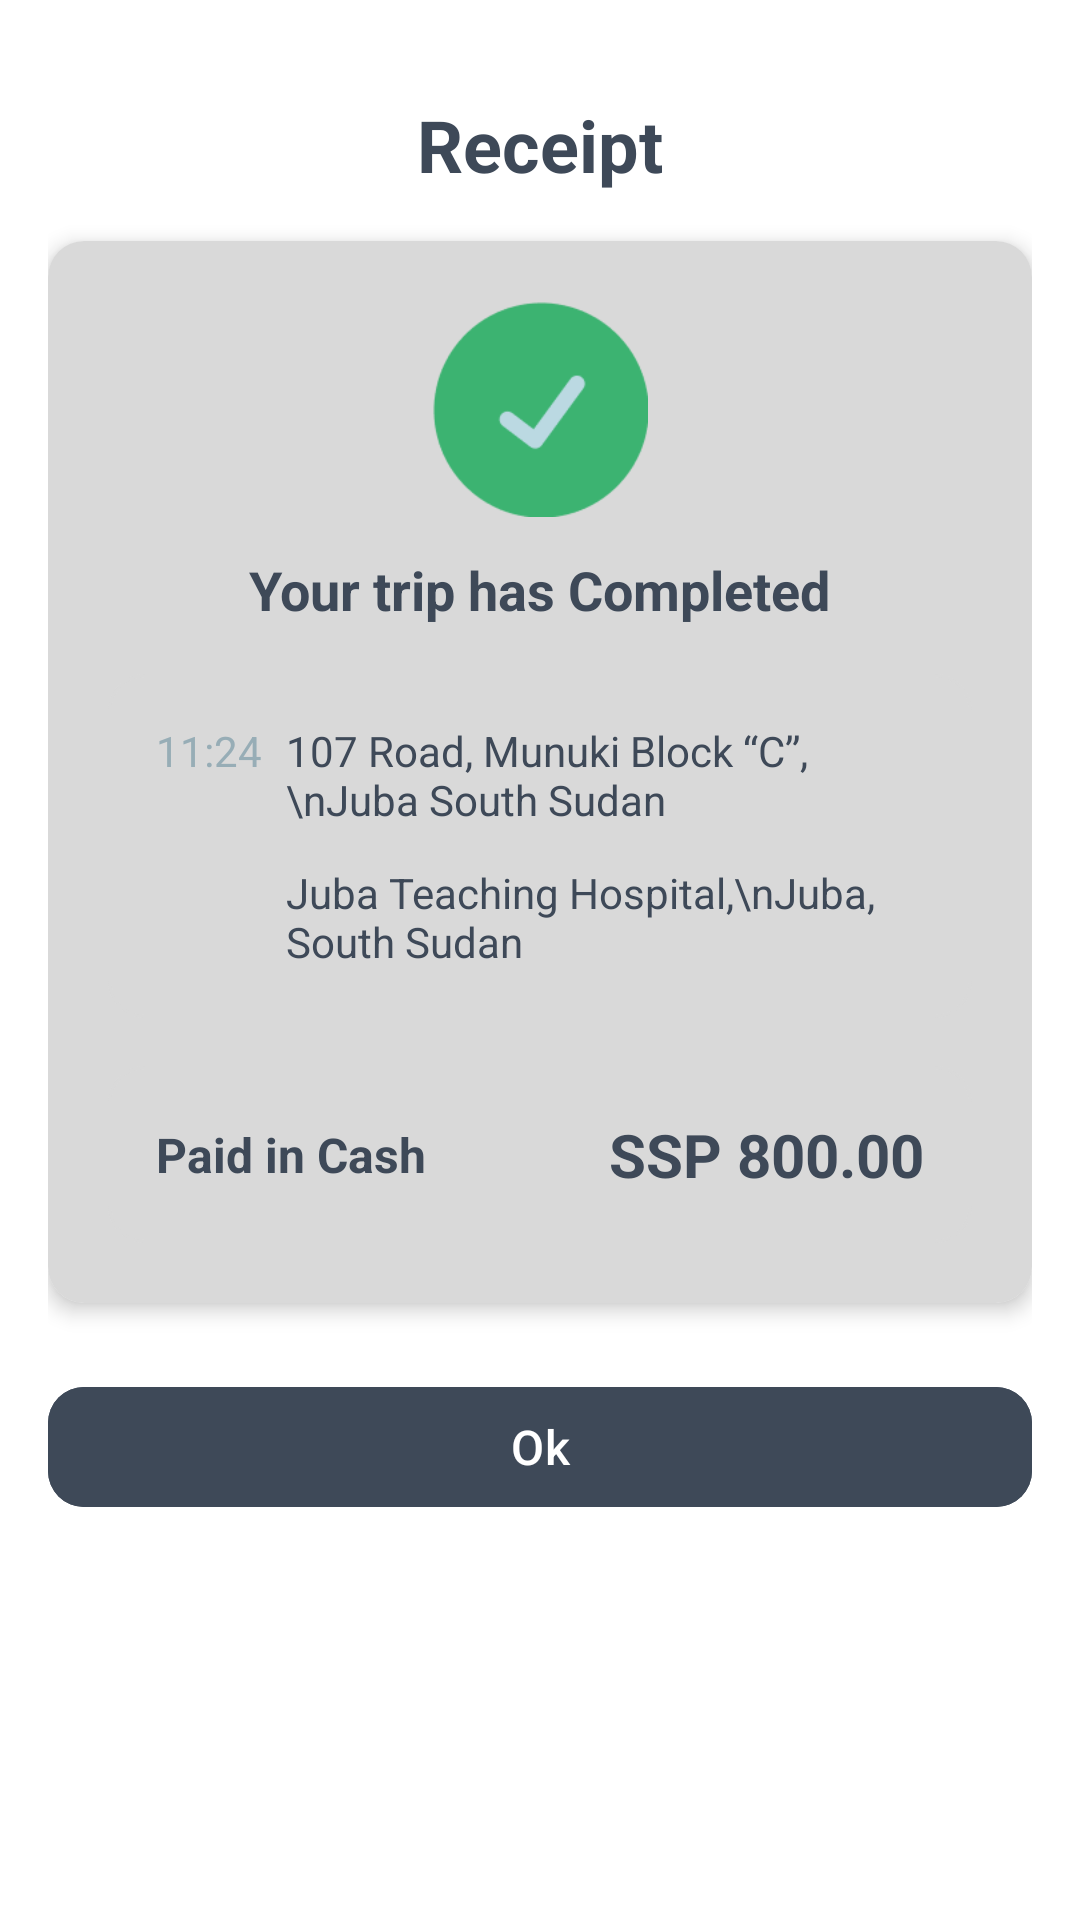

Layout XML and referenced resources for this Android screen:
<!-- AndroidManifest.xml: application theme Theme.MHEALTH -->
<!-- res/layout/activity_driver_end_trip.xml -->
<?xml version="1.0" encoding="utf-8"?>
<ScrollView xmlns:android="http://schemas.android.com/apk/res/android"
    xmlns:app="http://schemas.android.com/apk/res-auto"
    android:layout_width="match_parent"
    android:layout_height="match_parent"
    android:background="@color/white"
    android:padding="16dp">

    <LinearLayout
        android:layout_width="match_parent"
        android:layout_height="wrap_content"
        android:orientation="vertical"
        android:gravity="center_horizontal">

        
        <TextView
            android:id="@+id/receiptTitle"
            android:layout_width="wrap_content"
            android:layout_height="wrap_content"
            android:text="Receipt"
            android:textStyle="bold"
            android:textColor="@color/main1"
            android:textSize="24sp"
            android:layout_marginTop="16dp"
            android:layout_marginBottom="16dp" />

        
        <androidx.cardview.widget.CardView
            android:layout_width="match_parent"
            android:layout_height="wrap_content"
            android:layout_marginBottom="24dp"
            app:cardCornerRadius="12dp"
            app:cardElevation="4dp"
            android:background="@android:color/transparent">

            <LinearLayout
                android:layout_width="match_parent"
                android:layout_height="wrap_content"
                android:orientation="vertical"
                android:background="@color/bage"
                android:padding="20dp">

                
                <ImageView
                    android:layout_width="72dp"
                    android:layout_height="72dp"
                    android:layout_gravity="center"
                    android:src="@drawable/ic_check_circle_green"
                    android:contentDescription="Success" />

                
                <TextView
                    android:layout_width="wrap_content"
                    android:layout_height="wrap_content"
                    android:text="Your trip has Completed"
                    android:textColor="@color/main1"
                    android:textStyle="bold"
                    android:textSize="18sp"
                    android:layout_gravity="center"
                    android:layout_marginTop="12dp"
                    android:layout_marginBottom="16dp" />

                
                <LinearLayout
                    android:layout_width="match_parent"
                    android:layout_height="wrap_content"
                    android:orientation="horizontal"
                    android:background="@drawable/rounded_border"
                    android:padding="16dp"
                    android:layout_marginBottom="16dp">

                    
                    <TextView
                        android:id="@+id/timeText"
                        android:layout_width="wrap_content"
                        android:layout_height="wrap_content"
                        android:text="11:24"
                        android:textColor="@color/gray"
                        android:textSize="14sp"
                        android:layout_marginEnd="8dp" />

                    
                    <LinearLayout
                        android:layout_width="0dp"
                        android:layout_height="wrap_content"
                        android:orientation="vertical"
                        android:layout_weight="1">

                        <TextView
                            android:id="@+id/textPickup"
                            android:layout_width="wrap_content"
                            android:layout_height="wrap_content"
                            android:text="107 Road, Munuki Block “C”,\nJuba South Sudan"
                            android:textColor="@color/main1"
                            android:textSize="14sp"
                            android:layout_marginBottom="12dp" />

                        <TextView
                            android:id="@+id/textDestination"
                            android:layout_width="wrap_content"
                            android:layout_height="wrap_content"
                            android:text="Juba Teaching Hospital,\nJuba, South Sudan"
                            android:textColor="@color/main1"
                            android:textSize="14sp" />
                    </LinearLayout>
                </LinearLayout>

                
                <LinearLayout
                    android:layout_width="match_parent"
                    android:layout_height="wrap_content"
                    android:orientation="horizontal"
                    android:background="@drawable/rounded_border"
                    android:padding="16dp"
                    android:gravity="center_vertical">

                    <TextView
                        android:id="@+id/paymentMethod"
                        android:layout_width="wrap_content"
                        android:layout_height="wrap_content"
                        android:text="Paid in Cash"
                        android:textColor="@color/main1"
                        android:textStyle="bold"
                        android:textSize="16sp" />

                    <View
                        android:layout_width="0dp"
                        android:layout_height="0dp"
                        android:layout_weight="1" />

                    <TextView
                        android:id="@+id/fareAmount"
                        android:layout_width="wrap_content"
                        android:layout_height="wrap_content"
                        android:text="SSP 800.00"
                        android:textColor="@color/main1"
                        android:textSize="20sp"
                        android:textStyle="bold" />
                </LinearLayout>

            </LinearLayout>
        </androidx.cardview.widget.CardView>

        
        <com.google.android.material.button.MaterialButton
            android:id="@+id/buttonOk"
            android:layout_width="match_parent"
            android:layout_height="wrap_content"
            android:text="Ok"
            android:textColor="@android:color/white"
            android:backgroundTint="@color/main1"
            app:cornerRadius="12dp"
            android:textSize="16sp"
            android:layout_marginBottom="24dp" />

    </LinearLayout>
</ScrollView>
<!-- resources referenced by this layout -->
<resources>
  <color name="bage">#D9D9D9</color>
  <color name="gray">#97ADB6</color>
  <color name="main1">#3E4958</color>
  <color name="white">#FFFFFFFF</color>
  <!-- drawable ic_check_circle_green: png bitmap (drawable, 2461 bytes) -->
  <!-- drawable rounded_border (drawable) -->
  <shape xmlns:android="http://schemas.android.com/apk/res/android"
      android:shape="rectangle">
      <solid android:color="@android:color/transparent" />
      <stroke android:width="1dp" android:color="@color/bage" />
      <corners android:radius="12dp" />
  </shape>
  <style name="Theme.MHEALTH" parent="Base.Theme.MHEALTH" />
  <style name="Base.Theme.MHEALTH" parent="Theme.Material3.DayNight.NoActionBar">
          
          
          <item name="android:windowSplashScreenAnimatedIcon">@color/main1</item>
          <item name="android:windowSplashScreenBackground">@color/main1</item>
      </style>
</resources>
